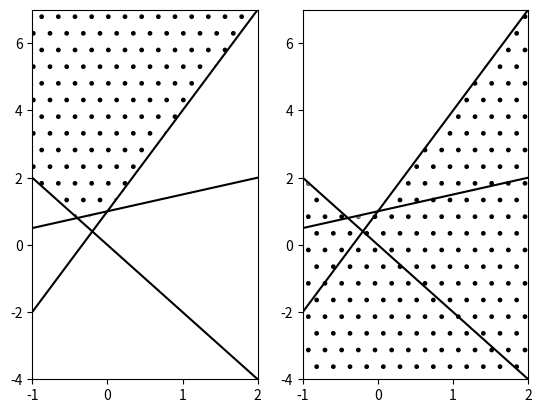
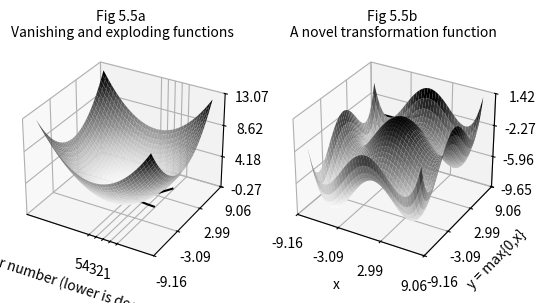
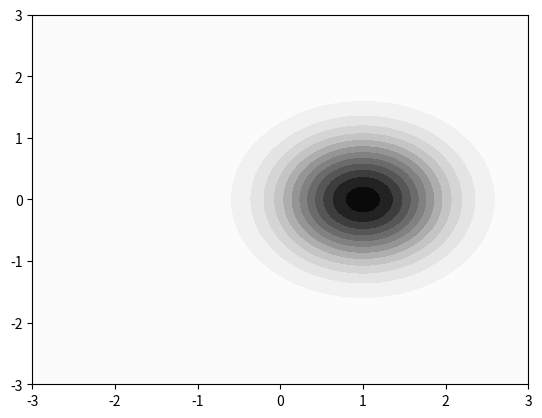

Source code (Python) for these figures, in order:
#!/usr/bin/env python3
# -*- coding: utf-8 -*-
"""
Created on Wed Jul  4 10:25:17 2018

[redacted]
pics from chapter 5
"""
import numpy as np
import matplotlib.pyplot as plt

slope = [ -2, 0.5, 3]
intercept = [0, 1, 1]
low, high = -1, 2
low_rbf, high_rbf = -3, 3
font_size = 10

def conv(x, y, sign = 1, list = range(len(slope))):
    inside = True
    for i in list:
        if sign*(slope[i]*x + intercept[i] - y) > 0:
            inside = False
    return int(inside)

def plotlines():
    x = np.linspace(low, high)
    for i in range(len(slope)):
        y = slope[i]*x + intercept[i]
        plt.plot(x, y, color = "black")

def rbf(x,y,cen_x,cen_y):
    return np.exp(-((x-cen_x)**2 + (y-cen_y)**2))
    
#%% figure 5.3a
# determine the convex set
plt.subplot(121)
plotlines()
ngrid = 100
xi = np.linspace(low, high, ngrid)
# clunky vector operation in python :-(
extremes = [np.add(np.multiply(low,slope),intercept), np.add(np.multiply(high,slope),intercept)]
yi = np.linspace(np.amin(extremes), np.amax(extremes), ngrid)
Xi, Yi = np.meshgrid(xi, yi)
Zi = np.empty(Xi.shape)
# can the convex function be vectorized?
for row in range(len(xi)):
    for column in range(len(yi)):
        Zi[row,column] = 2*conv(Xi[row,column],Yi[row,column])-1
plt.contourf(xi, yi, Zi, extend = "both", colors = "none", hatches=['', '.'])
#plt.title("Fig 5.3a \nAn AND of linear functions (dots) \n is a convex set", {"fontsize": font_size})

#%% figure 5.3b
plt.subplot(122)
plotlines()
Zi_full = np.zeros(Xi.shape)
checklist = [[0], [1], [2]]
for index in checklist:
    for row in range(len(xi)):
        for column in range(len(yi)):
            Zi[row,column] = conv(Xi[row,column],Yi[row,column],sign = -1, list = index)
    Zi_full = np.any([Zi_full,Zi],axis=0)   
Zi_full = 2*Zi_full-1
plt.contourf(xi, yi, Zi_full, extend = "both", colors = "none", hatches=['', '.'])
#plt.title("Fig 5.3b \nAn OR of convex sets (dots)", {"fontsize": font_size})

#%% figure 5.3
# [redacted]

from numpy import arange
from mpl_toolkits.mplot3d import Axes3D
from pylab import meshgrid, cm, title
from matplotlib.ticker import LinearLocator, FormatStrFormatter
import matplotlib.pyplot as plt

#texts = ["5.3a:\nFunction with one (global) minimum", 
#         "5.3b:\nFunction with several local minima"]

# the function that I'm going to plot
def z_func(x, y, nr):
    if nr == 1:
        return (x ** 2 + y ** 2)/10
    else:
        return (x/4) ** 4 - (x/2) ** 2 + (y/4) ** 4 - (y/2) ** 2  + x/8 + y/8

x = arange(-8.0, 8.0, 0.1)
y = arange(-8.0, 8.0, 0.1)

# grid of point
X, Y = meshgrid(x, y)

fig = plt.figure()

for loop in range(2):
    Z = z_func(X, Y, loop+1)
    ax = fig.add_subplot(1, 2, loop+1, projection = "3d")
#    title(texts[loop])
    ax.plot_surface(X, Y, Z, cmap="Greys")
    # drawing the function
    ax.zaxis.set_major_locator(LinearLocator(4))
    ax.xaxis.set_major_locator(LinearLocator(4))
    ax.yaxis.set_major_locator(LinearLocator(4))
    ax.zaxis.set_major_formatter(FormatStrFormatter('%.02f'))

#%% figure 5.5a
font_size = 10
plt.subplot(121)
x = np.arange(0,5)
y1 = (1/2)**x   # vanishing line, because base < 1
y2 = (1.5)**x   # exploding line, because base > 1
plt.plot(x,y1, color = "black")
plt.plot(x,y2, color = "black")
plt.xticks(x,5-np.arange(0,5))
plt.xlabel("Layer number (lower is deeper)")
plt.title("Fig 5.5a \nVanishing and exploding functions", {"fontsize": font_size})

#%% figure 5.5b
plt.subplot(122)
x = np.linspace(-2,2)
y = np.maximum(0,x) # rectified linear function
plt.plot(x,y, color = "black")
plt.xlabel("x")
plt.ylabel("y = max{0,x}")
plt.title("Fig 5.5b \nA novel transformation function", {"fontsize": font_size})


#%% figure 5.9 Radial basis functions
x_center, y_center = 1, 0
plt.figure()
#plt.title("fig 5.6: \nRadial basis activation function", {"fontsize": font_size})
ngrid = 100
xi = np.linspace(low_rbf, high_rbf, ngrid)
yi = np.linspace(low_rbf, high_rbf, ngrid)
Xi, Yi = np.meshgrid(xi, yi)
zi = rbf(Xi,Yi,x_center,y_center)
plt.contourf(xi, yi, zi, 14, cmap="Greys")